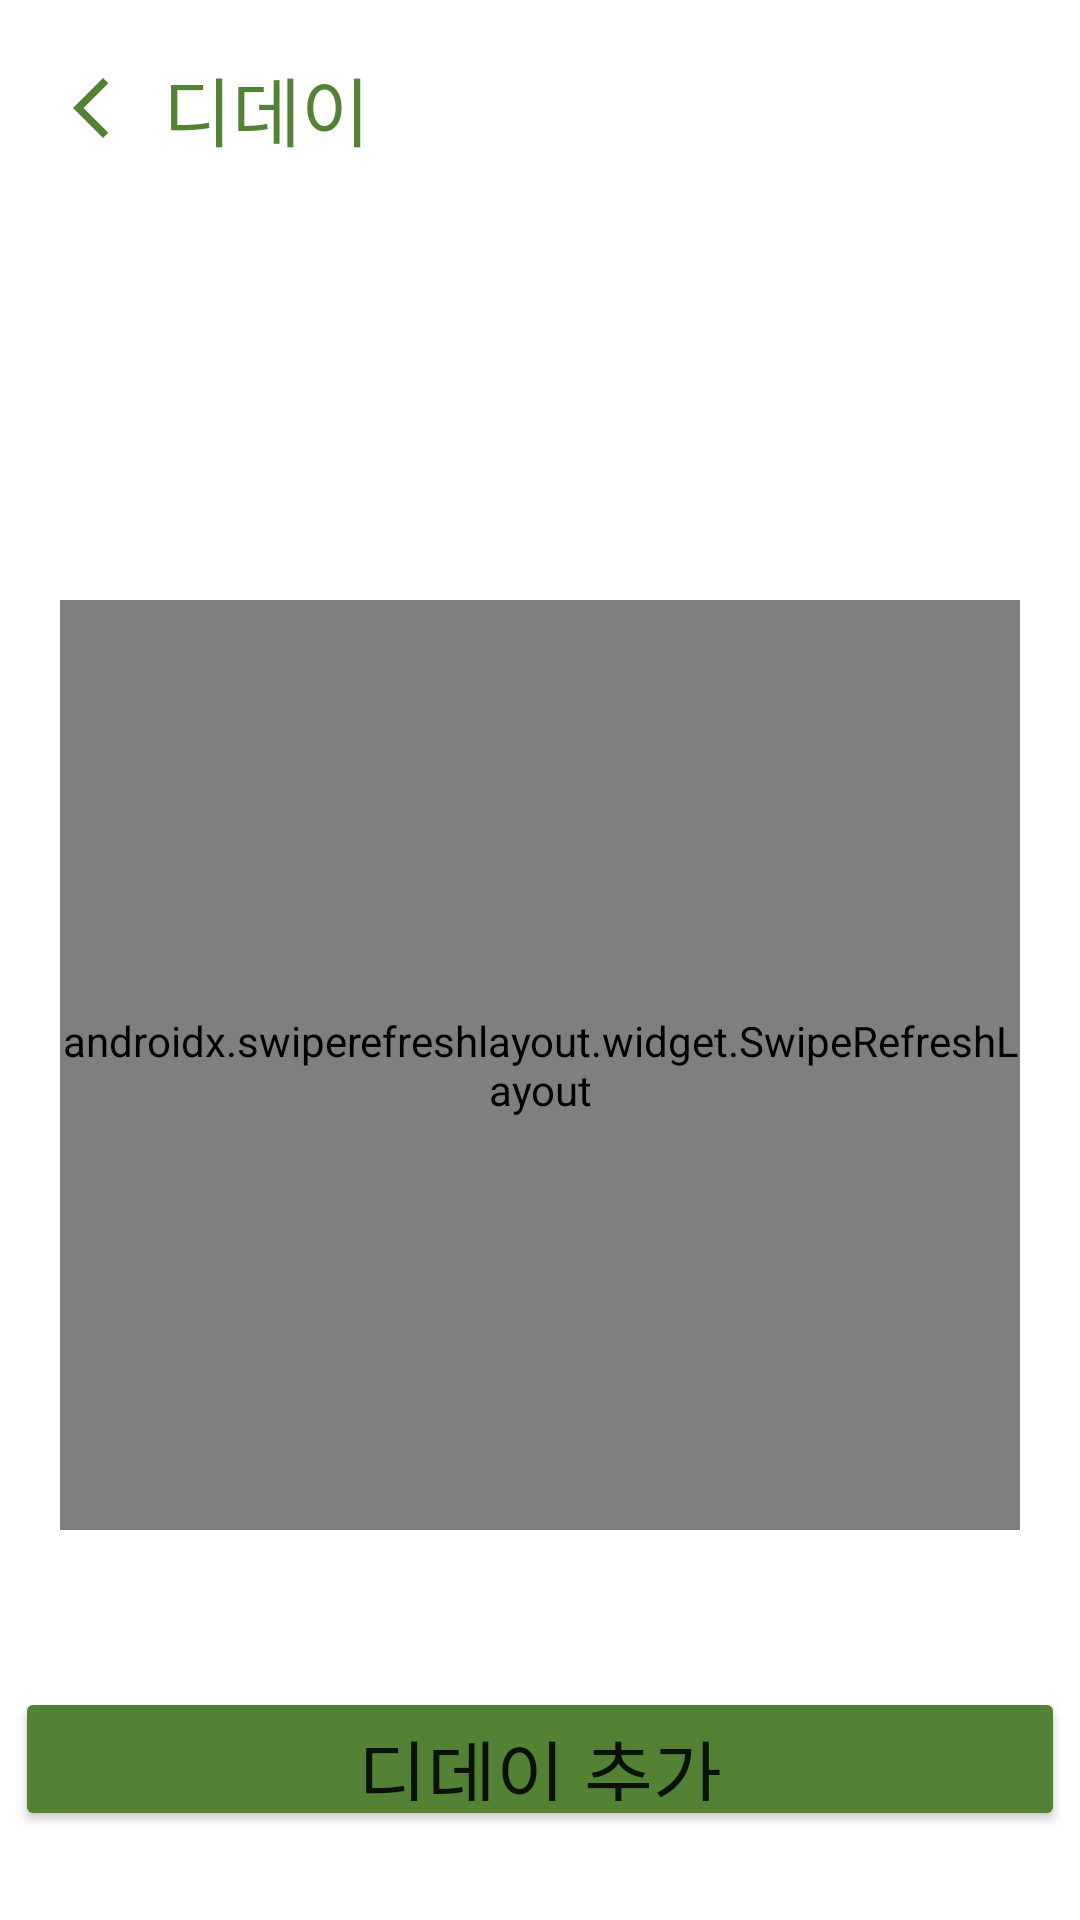

The Android layout XML behind this screen, and the referenced resources:
<!-- AndroidManifest.xml: application theme Theme.Roommate -->
<!-- res/layout/activity_dday.xml -->
<?xml version="1.0" encoding="utf-8"?>
<androidx.constraintlayout.widget.ConstraintLayout xmlns:android="http://schemas.android.com/apk/res/android"
    xmlns:app="http://schemas.android.com/apk/res-auto"
    xmlns:tools="http://schemas.android.com/tools"
    android:layout_width="match_parent"
    android:layout_height="match_parent"
    tools:context=".dday.DdayActivity">

    <ImageButton
        android:id="@+id/btn_back"
        android:layout_width="wrap_content"
        android:layout_height="wrap_content"
        android:backgroundTint="#00FFFFFF"
        android:minHeight="48dp"
        app:layout_constraintBottom_toBottomOf="parent"
        app:layout_constraintEnd_toEndOf="parent"
        app:layout_constraintHorizontal_bias="0.02"
        app:layout_constraintStart_toStartOf="parent"
        app:layout_constraintTop_toTopOf="parent"
        app:layout_constraintVertical_bias="0.01999998"
        app:srcCompat="@drawable/ic_back"
        tools:ignore="SpeakableTextPresentCheck" />

    <TextView
        android:id="@+id/TextView"
        android:layout_width="wrap_content"
        android:layout_height="wrap_content"
        android:fontFamily="@font/im_hyemin"
        android:text="디데이"
        android:textColor="#548235"
        android:textSize="25sp"
        app:layout_constraintBottom_toBottomOf="parent"
        app:layout_constraintEnd_toEndOf="parent"
        app:layout_constraintHorizontal_bias="0.0"
        app:layout_constraintStart_toEndOf="@+id/btn_back"
        app:layout_constraintTop_toTopOf="parent"
        app:layout_constraintVertical_bias="0.029999971" />

    <TextView
        android:id="@+id/txt_day_count"
        android:layout_width="wrap_content"
        android:layout_height="wrap_content"
        android:fontFamily="@font/im_hyemin"
        android:textColor="#000000"
        android:textSize="30sp"
        app:layout_constraintBottom_toBottomOf="parent"
        app:layout_constraintEnd_toEndOf="parent"
        app:layout_constraintStart_toStartOf="parent"
        app:layout_constraintTop_toTopOf="parent"
        app:layout_constraintVertical_bias="0.18" />

    <androidx.swiperefreshlayout.widget.SwipeRefreshLayout
        android:id="@+id/refresh_layout"
        android:layout_width="match_parent"
        android:layout_height="match_parent"
        android:layout_marginTop="200dp"
        android:layout_marginBottom="130dp"
        android:layout_marginHorizontal="20dp" >

        <androidx.recyclerview.widget.RecyclerView
            android:id="@+id/dday_list"
            android:layout_width="match_parent"
            android:layout_height="match_parent" />

    </androidx.swiperefreshlayout.widget.SwipeRefreshLayout>

    <Button
        android:id="@+id/btn_dday_add"
        android:layout_width="350dp"
        android:layout_height="48dp"
        android:backgroundTint="#548235"
        android:insetLeft="0dp"
        android:insetTop="0dp"
        android:insetRight="0dp"
        android:insetBottom="0dp"
        android:fontFamily="@font/im_hyemin"
        android:text="디데이 추가"
        android:textSize="25sp"
        app:cornerRadius="25dp"
        app:layout_constraintBottom_toBottomOf="parent"
        app:layout_constraintEnd_toEndOf="parent"
        app:layout_constraintHorizontal_bias="0.496"
        app:layout_constraintStart_toStartOf="parent"
        app:layout_constraintTop_toTopOf="parent"
        app:layout_constraintVertical_bias="0.95" />

</androidx.constraintlayout.widget.ConstraintLayout>
<!-- resources referenced by this layout -->
<resources>
  <!-- drawable ic_back (drawable) -->
  <vector android:height="24dp" android:tint="#548235"
      android:viewportHeight="24" android:viewportWidth="24"
      android:width="24dp" xmlns:android="http://schemas.android.com/apk/res/android">
      <path android:fillColor="@android:color/white" android:pathData="M17.77,3.77l-1.77,-1.77l-10,10l10,10l1.77,-1.77l-8.23,-8.23z"/>
  </vector>
  <style name="Theme.Roommate" parent="Theme.MaterialComponents.DayNight.DarkActionBar">
          
          <item name="colorPrimary">@color/purple_500</item>
          <item name="colorPrimaryVariant">@color/purple_700</item>
          <item name="colorOnPrimary">@color/white</item>
          
          <item name="colorSecondary">@color/teal_200</item>
          <item name="colorSecondaryVariant">@color/teal_700</item>
          <item name="colorOnSecondary">@color/black</item>
          
          <item name="android:statusBarColor" tools:targetApi="l">?attr/colorPrimaryVariant</item>
          
          <item name="windowActionBar">false</item>
          <item name="windowNoTitle">true</item>
      </style>
  <!-- not gathered from this repository: default colours our renderer supplied (Android Studio template values) -->
  <color name="purple_500">#FF6200EE</color>
  <color name="purple_700">#FF3700B3</color>
  <color name="teal_200">#FF03DAC5</color>
  <color name="teal_700">#FF018786</color>
  <color name="black">#FF000000</color>
  <color name="white">#FFFFFFFF</color>
</resources>
